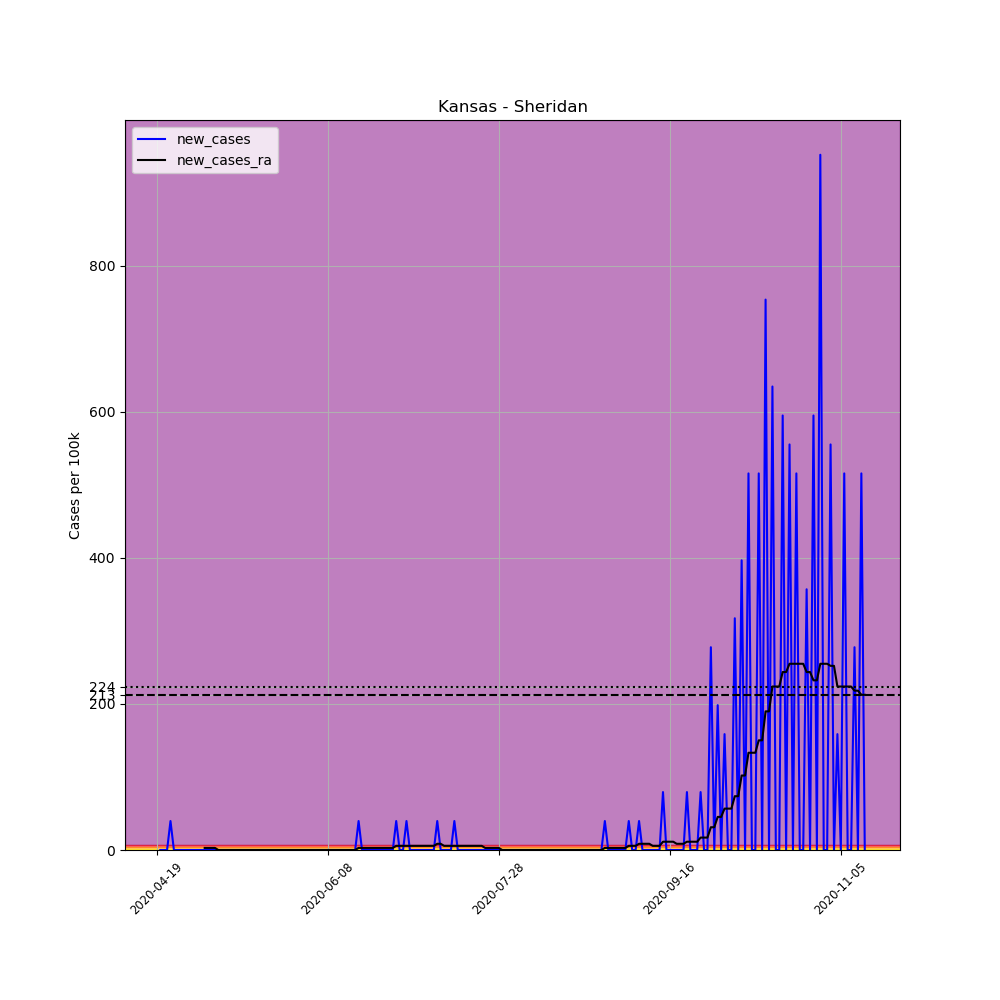

The file beside this chart, header and first rows:
, date, county, state, fips, cases, deaths, COUNTY, STNAME, CTYNAME, POPESTIMATE2019, per_100k, new_cases, new_cases_ra
636138, 2020-04-19, Sheridan, Kansas, 20179, 1, 0, 179, Kansas, Sheridan, 2521, 39.67, , 
636139, 2020-04-20, Sheridan, Kansas, 20179, 1, 0, 179, Kansas, Sheridan, 2521, 39.67, 0.0, 
636140, 2020-04-21, Sheridan, Kansas, 20179, 1, 0, 179, Kansas, Sheridan, 2521, 39.67, 0.0, 
636141, 2020-04-22, Sheridan, Kansas, 20179, 1, 0, 179, Kansas, Sheridan, 2521, 39.67, 0.0, 
636142, 2020-04-23, Sheridan, Kansas, 20179, 2, 0, 179, Kansas, Sheridan, 2521, 79.33, 39.67, 
636143, 2020-04-24, Sheridan, Kansas, 20179, 2, 0, 179, Kansas, Sheridan, 2521, 79.33, 0.0, 
636144, 2020-04-25, Sheridan, Kansas, 20179, 2, 0, 179, Kansas, Sheridan, 2521, 79.33, 0.0, 
636145, 2020-04-26, Sheridan, Kansas, 20179, 2, 0, 179, Kansas, Sheridan, 2521, 79.33, 0.0, 
636146, 2020-04-27, Sheridan, Kansas, 20179, 2, 0, 179, Kansas, Sheridan, 2521, 79.33, 0.0, 
636147, 2020-04-28, Sheridan, Kansas, 20179, 2, 0, 179, Kansas, Sheridan, 2521, 79.33, 0.0, 
636148, 2020-04-29, Sheridan, Kansas, 20179, 2, 0, 179, Kansas, Sheridan, 2521, 79.33, 0.0, 
636149, 2020-04-30, Sheridan, Kansas, 20179, 2, 0, 179, Kansas, Sheridan, 2521, 79.33, 0.0, 
636150, 2020-05-01, Sheridan, Kansas, 20179, 2, 0, 179, Kansas, Sheridan, 2521, 79.33, 0.0, 
636151, 2020-05-02, Sheridan, Kansas, 20179, 2, 0, 179, Kansas, Sheridan, 2521, 79.33, 0.0, 
636152, 2020-05-03, Sheridan, Kansas, 20179, 2, 0, 179, Kansas, Sheridan, 2521, 79.33, 0.0, 2.833
636153, 2020-05-04, Sheridan, Kansas, 20179, 2, 0, 179, Kansas, Sheridan, 2521, 79.33, 0.0, 2.833
636154, 2020-05-05, Sheridan, Kansas, 20179, 2, 0, 179, Kansas, Sheridan, 2521, 79.33, 0.0, 2.833
636155, 2020-05-06, Sheridan, Kansas, 20179, 2, 0, 179, Kansas, Sheridan, 2521, 79.33, 0.0, 2.833
636156, 2020-05-07, Sheridan, Kansas, 20179, 2, 0, 179, Kansas, Sheridan, 2521, 79.33, 0.0, 0.0
636157, 2020-05-08, Sheridan, Kansas, 20179, 2, 0, 179, Kansas, Sheridan, 2521, 79.33, 0.0, 0.0
636158, 2020-05-09, Sheridan, Kansas, 20179, 2, 0, 179, Kansas, Sheridan, 2521, 79.33, 0.0, 0.0
636159, 2020-05-10, Sheridan, Kansas, 20179, 2, 0, 179, Kansas, Sheridan, 2521, 79.33, 0.0, 0.0
636160, 2020-05-11, Sheridan, Kansas, 20179, 2, 0, 179, Kansas, Sheridan, 2521, 79.33, 0.0, 0.0
636161, 2020-05-12, Sheridan, Kansas, 20179, 2, 0, 179, Kansas, Sheridan, 2521, 79.33, 0.0, 0.0
636162, 2020-05-13, Sheridan, Kansas, 20179, 2, 0, 179, Kansas, Sheridan, 2521, 79.33, 0.0, 0.0
636163, 2020-05-14, Sheridan, Kansas, 20179, 2, 0, 179, Kansas, Sheridan, 2521, 79.33, 0.0, 0.0
636164, 2020-05-15, Sheridan, Kansas, 20179, 2, 0, 179, Kansas, Sheridan, 2521, 79.33, 0.0, 0.0
636165, 2020-05-16, Sheridan, Kansas, 20179, 2, 0, 179, Kansas, Sheridan, 2521, 79.33, 0.0, 0.0
636166, 2020-05-17, Sheridan, Kansas, 20179, 2, 0, 179, Kansas, Sheridan, 2521, 79.33, 0.0, 0.0
636167, 2020-05-18, Sheridan, Kansas, 20179, 2, 0, 179, Kansas, Sheridan, 2521, 79.33, 0.0, 0.0
636168, 2020-05-19, Sheridan, Kansas, 20179, 2, 0, 179, Kansas, Sheridan, 2521, 79.33, 0.0, 0.0
636169, 2020-05-20, Sheridan, Kansas, 20179, 2, 0, 179, Kansas, Sheridan, 2521, 79.33, 0.0, 0.0
636170, 2020-05-21, Sheridan, Kansas, 20179, 2, 0, 179, Kansas, Sheridan, 2521, 79.33, 0.0, 0.0
636171, 2020-05-22, Sheridan, Kansas, 20179, 2, 0, 179, Kansas, Sheridan, 2521, 79.33, 0.0, 0.0
636172, 2020-05-23, Sheridan, Kansas, 20179, 2, 0, 179, Kansas, Sheridan, 2521, 79.33, 0.0, 0.0
636173, 2020-05-24, Sheridan, Kansas, 20179, 2, 0, 179, Kansas, Sheridan, 2521, 79.33, 0.0, 0.0
636174, 2020-05-25, Sheridan, Kansas, 20179, 2, 0, 179, Kansas, Sheridan, 2521, 79.33, 0.0, 0.0
636175, 2020-05-26, Sheridan, Kansas, 20179, 2, 0, 179, Kansas, Sheridan, 2521, 79.33, 0.0, 0.0
636176, 2020-05-27, Sheridan, Kansas, 20179, 2, 0, 179, Kansas, Sheridan, 2521, 79.33, 0.0, 0.0
636177, 2020-05-28, Sheridan, Kansas, 20179, 2, 0, 179, Kansas, Sheridan, 2521, 79.33, 0.0, 0.0
636178, 2020-05-29, Sheridan, Kansas, 20179, 2, 0, 179, Kansas, Sheridan, 2521, 79.33, 0.0, 0.0
636179, 2020-05-30, Sheridan, Kansas, 20179, 2, 0, 179, Kansas, Sheridan, 2521, 79.33, 0.0, 0.0
636180, 2020-05-31, Sheridan, Kansas, 20179, 2, 0, 179, Kansas, Sheridan, 2521, 79.33, 0.0, 0.0
636181, 2020-06-01, Sheridan, Kansas, 20179, 2, 0, 179, Kansas, Sheridan, 2521, 79.33, 0.0, 0.0
636182, 2020-06-02, Sheridan, Kansas, 20179, 2, 0, 179, Kansas, Sheridan, 2521, 79.33, 0.0, 0.0
636183, 2020-06-03, Sheridan, Kansas, 20179, 2, 0, 179, Kansas, Sheridan, 2521, 79.33, 0.0, 0.0
636184, 2020-06-04, Sheridan, Kansas, 20179, 2, 0, 179, Kansas, Sheridan, 2521, 79.33, 0.0, 0.0
636185, 2020-06-05, Sheridan, Kansas, 20179, 2, 0, 179, Kansas, Sheridan, 2521, 79.33, 0.0, 0.0
636186, 2020-06-06, Sheridan, Kansas, 20179, 2, 0, 179, Kansas, Sheridan, 2521, 79.33, 0.0, 0.0
636187, 2020-06-07, Sheridan, Kansas, 20179, 2, 0, 179, Kansas, Sheridan, 2521, 79.33, 0.0, 0.0
636188, 2020-06-08, Sheridan, Kansas, 20179, 2, 0, 179, Kansas, Sheridan, 2521, 79.33, 0.0, 0.0
636189, 2020-06-09, Sheridan, Kansas, 20179, 2, 0, 179, Kansas, Sheridan, 2521, 79.33, 0.0, 0.0
636190, 2020-06-10, Sheridan, Kansas, 20179, 2, 0, 179, Kansas, Sheridan, 2521, 79.33, 0.0, 0.0
636191, 2020-06-11, Sheridan, Kansas, 20179, 2, 0, 179, Kansas, Sheridan, 2521, 79.33, 0.0, 0.0
636192, 2020-06-12, Sheridan, Kansas, 20179, 2, 0, 179, Kansas, Sheridan, 2521, 79.33, 0.0, 0.0
636193, 2020-06-13, Sheridan, Kansas, 20179, 2, 0, 179, Kansas, Sheridan, 2521, 79.33, 0.0, 0.0
636194, 2020-06-14, Sheridan, Kansas, 20179, 2, 0, 179, Kansas, Sheridan, 2521, 79.33, 0.0, 0.0
636195, 2020-06-15, Sheridan, Kansas, 20179, 2, 0, 179, Kansas, Sheridan, 2521, 79.33, 0.0, 0.0
636196, 2020-06-16, Sheridan, Kansas, 20179, 2, 0, 179, Kansas, Sheridan, 2521, 79.33, 0.0, 0.0
636197, 2020-06-17, Sheridan, Kansas, 20179, 3, 0, 179, Kansas, Sheridan, 2521, 119, 39.67, 2.833
... 148 more rows
